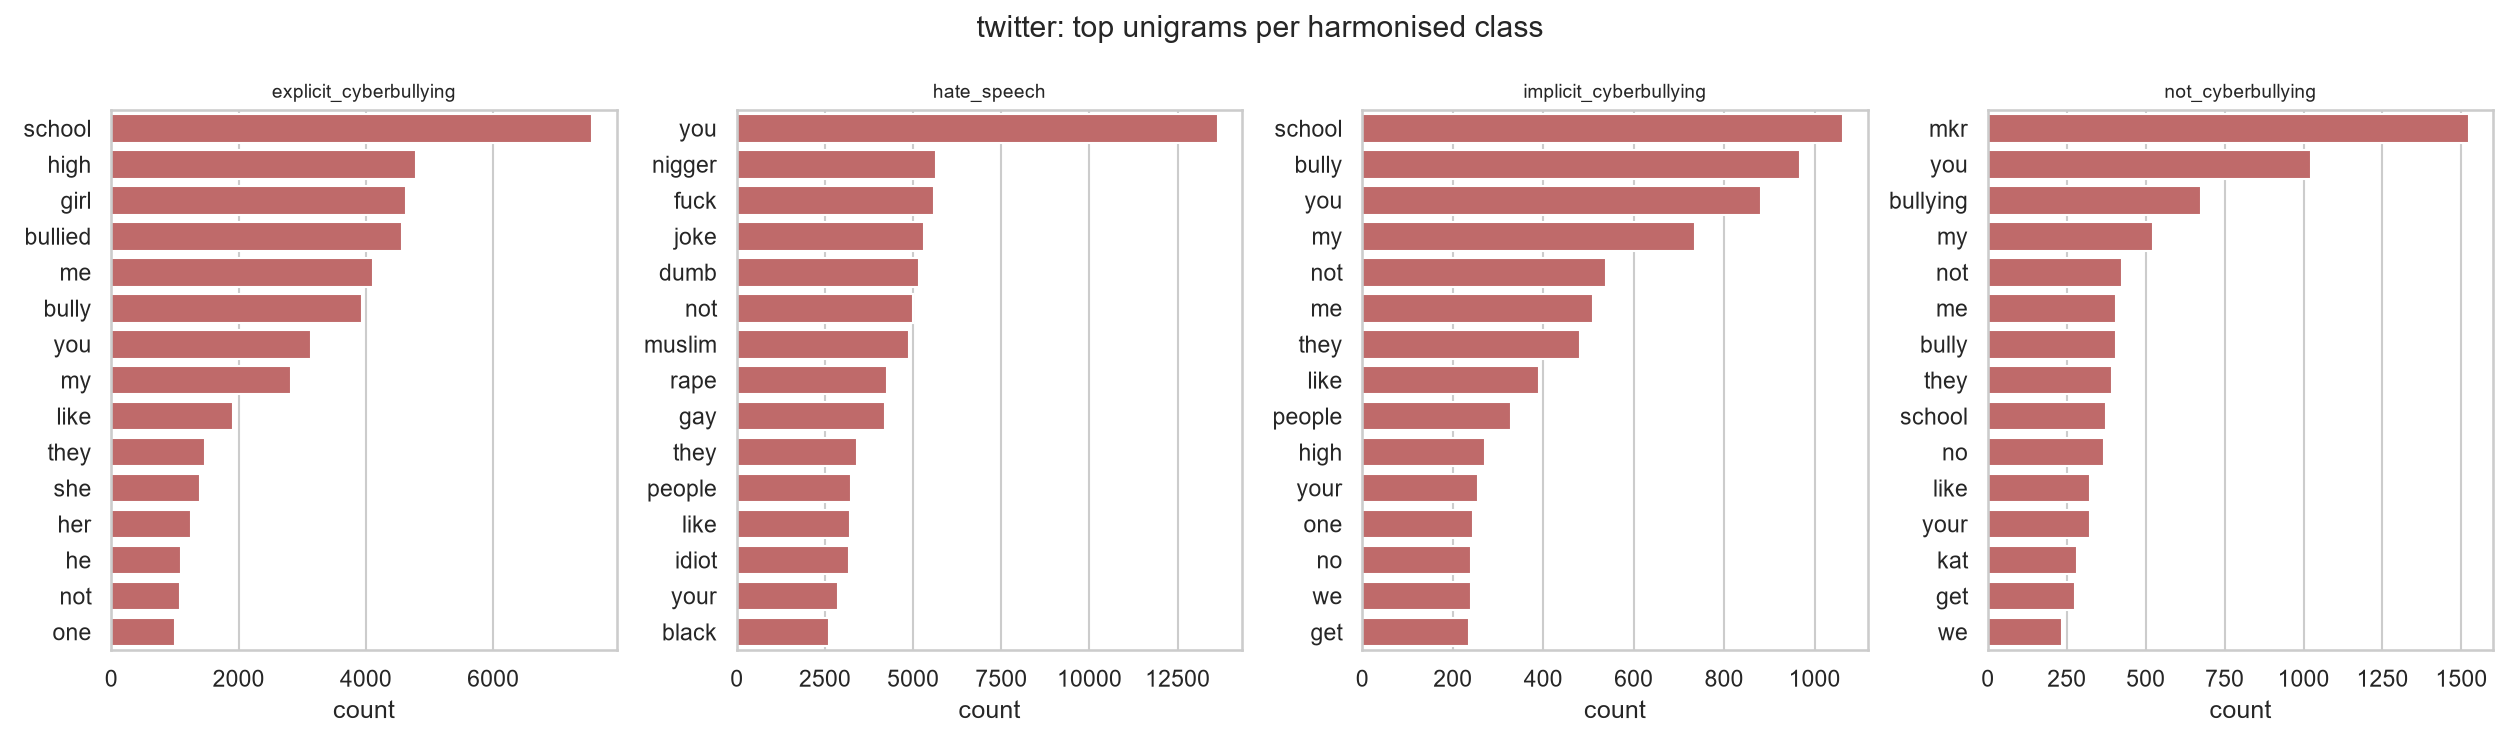

Values plotted in this chart, from the file beside it:
label, ngram, count
explicit_cyberbullying, school, 7560
explicit_cyberbullying, high, 4792
explicit_cyberbullying, girl, 4624
explicit_cyberbullying, bullied, 4566
explicit_cyberbullying, me, 4112
explicit_cyberbullying, bully, 3946
explicit_cyberbullying, you, 3145
explicit_cyberbullying, my, 2829
explicit_cyberbullying, like, 1912
explicit_cyberbullying, they, 1475
explicit_cyberbullying, she, 1390
explicit_cyberbullying, her, 1254
explicit_cyberbullying, he, 1094
explicit_cyberbullying, not, 1086
explicit_cyberbullying, one, 1006
hate_speech, you, 13644
hate_speech, nigger, 5657
hate_speech, fuck, 5594
hate_speech, joke, 5309
hate_speech, dumb, 5180
hate_speech, not, 4998
hate_speech, muslim, 4879
hate_speech, rape, 4272
hate_speech, gay, 4193
hate_speech, they, 3414
hate_speech, people, 3235
hate_speech, like, 3215
hate_speech, idiot, 3184
hate_speech, your, 2877
hate_speech, black, 2628
implicit_cyberbullying, school, 1064
implicit_cyberbullying, bully, 969
implicit_cyberbullying, you, 881
implicit_cyberbullying, my, 735
implicit_cyberbullying, not, 539
implicit_cyberbullying, me, 511
implicit_cyberbullying, they, 482
implicit_cyberbullying, like, 390
implicit_cyberbullying, people, 329
implicit_cyberbullying, high, 271
implicit_cyberbullying, your, 256
implicit_cyberbullying, one, 245
implicit_cyberbullying, no, 241
implicit_cyberbullying, we, 240
implicit_cyberbullying, get, 235
not_cyberbullying, mkr, 1524
not_cyberbullying, you, 1025
not_cyberbullying, bullying, 676
not_cyberbullying, my, 524
not_cyberbullying, not, 425
not_cyberbullying, me, 407
not_cyberbullying, bully, 405
not_cyberbullying, they, 394
not_cyberbullying, school, 375
not_cyberbullying, no, 369
not_cyberbullying, like, 325
not_cyberbullying, your, 323
not_cyberbullying, kat, 282
not_cyberbullying, get, 277
not_cyberbullying, we, 235
